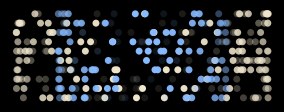

Write Python code to recreate this figure. (Note: this script raises an exception after producing the figure.)
"""
Standalone renderer for the SfM nested cylinders stimulus.
Animates dots moving on rotating cylinders and saves to an mp4 video.

Geometry is taken directly from the config (121_SFM_nested_cylinders).
No strinf / simulation dependencies required.

Usage:
    python render_sfm_video.py                        # bistable (no depth cue)
    python render_sfm_video.py --depth_cue            # control: alpha encodes depth
    python render_sfm_video.py --T 5.0                # 5-second clip
    python render_sfm_video.py --fps 60 --T 10        # 60fps, 10 seconds
    python render_sfm_video.py --height 1.2 --rows 7  # taller cylinder, more dot rows
    python render_sfm_video.py --out my_video.mp4
"""

import numpy as np
import matplotlib.pyplot as plt
import matplotlib.animation as animation
import argparse

# ── CLI args ──────────────────────────────────────────────────────────────────
parser = argparse.ArgumentParser()
parser.add_argument("--T",          type=float, default=5.0,               help="Duration in seconds")
parser.add_argument("--fps",        type=int,   default=30,                help="Frames per second")
parser.add_argument("--out",        type=str,   default="sfm_cylinders.mp4", help="Output filename")
parser.add_argument("--dpi",        type=int,   default=150,               help="Resolution (dpi)")
parser.add_argument("--size",       type=int,   default=512,               help="Frame size in pixels (square)")
parser.add_argument("--dot_r",      type=float, default=5.0,               help="Dot radius in points")
parser.add_argument("--bg",         type=str,   default="black",           help="Background colour")
parser.add_argument("--height",     type=float, default=1.0,               help="Cylinder height in world units")
parser.add_argument("--rows",       type=int,   default=10,                help="Number of dot rows along cylinder height")
parser.add_argument("--depth_cue",  type=float, default=1,                help="Enable depth cue: front dots brighter than rear (breaks bistability)")
parser.add_argument("--K0", type=int, default=25, help="Controls number of dots per row (candidate RF locations)")
parser.add_argument("--radii",  type=float, nargs="+", default=[1.5, 1.0],
                    help="Cylinder radii, one per cylinder e.g. --radii 1.5 1.0 0.5")
parser.add_argument("--omegas", type=float, nargs="+", default=[1.5, 1.0],
                    help="Rotation speeds (multiples of pi/2), one per cylinder")
parser.add_argument("--resolution", type=str, default="512x512")
parser.add_argument("--seed", type=int, default=42)
args = parser.parse_args()

# ── Geometry (copied verbatim from config) ────────────────────────────────────
K0     = args.K0
rfxmax = 1.6
# Rs     = (1.5, 1.0)                           # outer, inner cylinder radii
# Omega  = np.array([1.5, 1.0]) * np.pi / 2.0  # rotational speeds (rad/s)

Rs    = tuple(args.radii)
Omega = np.array(args.omegas) * np.pi / 2.0

assert len(args.radii) == len(args.omegas), \
    "Must supply the same number of --radii and --omegas"

rfxloc = np.linspace(rfxmax, -rfxmax, K0 // 2)

phi, Ks = [], []
for ri in Rs:
    rfxloc_i = np.array([x for x in rfxloc if -ri < x <= ri])
    phi += [np.arccos(rfxloc_i / ri), np.arccos(rfxloc_i / ri) + np.pi]
    Ks.append(2 * len(rfxloc_i))
phi += [[0.0]]   # vestibular dummy — excluded from rendering below
phi = np.concatenate(phi)

K = len(phi)

R_unrolled     = np.ones(K)
Omega_unrolled = np.ones(K)
for (om, ri, idxmin, idxmax) in zip(
    Omega, Rs,
    np.cumsum([0] + Ks[:-1]),
    np.cumsum(Ks),
):
    R_unrolled[idxmin:idxmax]     = ri
    Omega_unrolled[idxmin:idxmax] = om

# Drop the vestibular dummy from rendering
vis_mask           = np.ones(K, dtype=bool)
vis_mask[-1]       = False
phi_vis            = phi[vis_mask]
R_vis              = R_unrolled[vis_mask]
Omega_vis          = Omega_unrolled[vis_mask]
is_outer           = R_vis == Rs[0]   # boolean mask over visible dots

# ── Tile dots across cylinder height ─────────────────────────────────────────
# Each equatorial dot is replicated at `rows` evenly-spaced y levels.
# The x-motion is identical for all rows (same phi, same omega).
y_levels = np.linspace(-args.height / 2, args.height / 2, args.rows)

# phi_tiled   = np.tile(phi_vis,   args.rows)   # shape: (rows * K_vis,)
rng = np.random.default_rng(seed=args.seed)
phi_tiled = np.tile(phi_vis, args.rows) + rng.uniform(0, 2 * np.pi, args.rows * len(phi_vis))

R_tiled     = np.tile(R_vis,     args.rows)
Omega_tiled = np.tile(Omega_vis, args.rows)
is_outer_t  = np.tile(is_outer,  args.rows)
y_tiled     = np.repeat(y_levels, len(phi_vis))   # fixed y per dot

n_dots = len(phi_tiled)

# ── Dot position function ─────────────────────────────────────────────────────
def dot_positions(t):
    """Return x (horizontal screen) and z (depth) for all dots at time t."""
    angle = phi_tiled + Omega_tiled * t
    x = R_tiled * np.sin(angle)
    z = R_tiled * np.cos(angle)
    return x, z

# ── Figure setup ──────────────────────────────────────────────────────────────
fig_inches = args.size / args.dpi
fig, ax = plt.subplots(figsize=(fig_inches, fig_inches), facecolor=args.bg)
ax.set_facecolor(args.bg)
ax.set_aspect("equal")
ax.axis("off")

x_margin = Rs[0] * 1.05
y_margin = args.height / 2 * 1.1
ax.set_xlim(-x_margin, x_margin)
ax.set_ylim(-y_margin, y_margin)

# Colours: outer = warm white, inner = cool blue-white (RGBA, alpha set per-frame)
outer_rgba = np.array([0.94, 0.90, 0.80, 1.0])
inner_rgba = np.array([0.53, 0.73, 1.00, 1.0])

# Build initial colour arrays
colors_init = np.where(
    is_outer_t[:, None],
    outer_rgba[None, :],
    inner_rgba[None, :],
)

scat = ax.scatter(
    np.zeros(n_dots), y_tiled,
    s=args.dot_r**2,
    c=colors_init,
    zorder=3,
    linewidths=0,
)

# ── Animation update ──────────────────────────────────────────────────────────
def update(frame):
    t = frame / args.fps
    x, z = dot_positions(t)

    # Alpha: uniform (bistable) or depth-modulated (control condition)
    if args.depth_cue > 0:
        # Map z/r from [-1, +1] → alpha [0.10, 1.0]
        # Front-facing dots (z > 0) are bright; rear (z < 0) are dim
        norm_depth = z / R_tiled          # in [-1, 1]
        alpha = np.clip(0.10 + 0.90 * (norm_depth + 1) / 2, 1 - args.depth_cue, 1.0)
    else:
        # No depth cue → uniform opacity → bistable percept
        alpha = np.ones(n_dots)

    colors = np.where(
        is_outer_t[:, None],
        outer_rgba[None, :],
        inner_rgba[None, :],
    ).copy()
    colors[:, 3] = alpha

    scat.set_offsets(np.column_stack([x, y_tiled]))
    scat.set_facecolors(colors)

    return (scat,)

# ── Render ────────────────────────────────────────────────────────────────────
n_frames = int(args.T * args.fps)
depth_label = "with depth cue" if args.depth_cue else "bistable (no depth cue)"
print(f"Rendering {n_frames} frames  ({args.T}s @ {args.fps}fps)  [{depth_label}]  →  {args.out}")

ani = animation.FuncAnimation(
    fig, update,
    frames=n_frames,
    interval=1000 / args.fps,
    blit=True,
)

writer = animation.FFMpegWriter(fps=args.fps, bitrate=2000,
                                extra_args=["-pix_fmt", "yuv420p", "-vf", f"scale={args.resolution}"])
ani.save(args.out, writer=writer, dpi=args.dpi)
plt.close(fig)
print(f"Done. Saved to: {args.out}")
